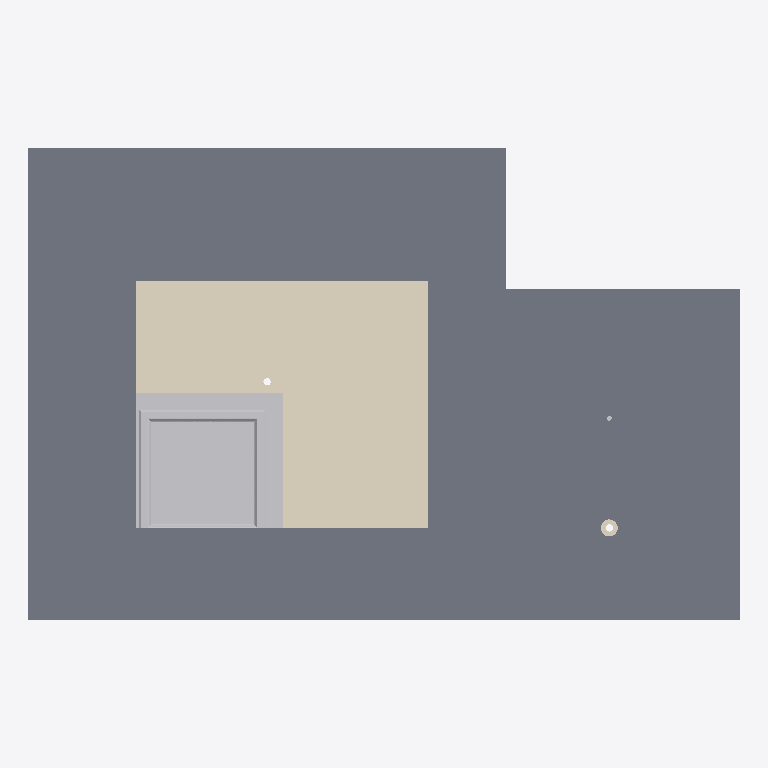
Plan cut of the same IFC building model at storey 'FALSE CEILING LEVEL' (level 102.40 m, cut at 103.80 m), seen from above with north up, elements coloured by IFC class (only those large enough to see are counted): 1 slab (grey), 1 covering (cream), 1 other element (light grey). No cut surface shows.
Extent 2.9 m × 1.9 m × 2.7 m (x, y, z). Storeys (3): BEDROOM FFL at 100.00 m; FALSE CEILING LEVEL at 102.40 m; CEILING LEVEL at 102.44 m. Elements (45): 13 IfcWallStandardCase, 9 IfcFlowTerminal, 9 IfcSlab, 7 IfcBuildingElementProxy, 3 IfcWall, 1 IfcCovering, 1 IfcDoor, 1 IfcFlowFitting, 1 IfcFurnishingElement.

HEADER;
FILE_DESCRIPTION(('ViewDefinition [CoordinationView_V2.0]','RevitIdentifiers [ContentGUID: 47c14558-6071-4281-8df7-cb66a965ee95, VersionGUID: a82133d2-a7be-4e9c-a8ce-0dd94d318368, NumberOfSaves: 312]','CoordinateReference [CoordinateBase: Shared Coordinates]'),'2;1');
FILE_NAME('TERRAHL2-FP-MB-T1a-1.ifc','2025-09-09T13:27:05+08:00',(''),(''),'ODA SDAI 24.12','Autodesk Revit 25.4.0.32 (ENG) - IFC 25.4.0.32','');
FILE_SCHEMA(('IFC2X3'));
ENDSEC;
DATA;
#27=IFCPROJECT('17mKLOO752WOttosPMcX5b',#18,'PROJECT',$,$,'TERRAHL2-FP-MB-T1a-1','Project Status',(#22),#117199);
#47=IFCSITE('17mKLOO752WOttosPMcX5d',#18,'Default',$,$,#46,$,$,.ELEMENT.,(1,21,7,498683),(103,49,11,422119),0.0,$,$);
#32=IFCBUILDING('17mKLOO752WOttosPMcX5a',#18,'',$,$,#30,$,'',.ELEMENT.,$,$,#31);
#35=IFCBUILDINGSTOREY('3Zu5Bv0LOHrPC10026FoQQ',#18,'BEDROOM FFL',$,'Level:BSS.LEVEL HEAD',#34,$,'BEDROOM FFL',.ELEMENT.,0.0);
#39=IFCBUILDINGSTOREY('0kcPJ1qrX4$f1_uXWUSunV',#18,'FALSE CEILING LEVEL',$,'Level:BSS.LEVEL HEAD',#38,$,'FALSE CEILING LEVEL',.ELEMENT.,2400.0);
#43=IFCBUILDINGSTOREY('15Z0v90RiHrPC20026FoKR',#18,'CEILING LEVEL',$,'Level:BSS.LEVEL HEAD',#42,$,'CEILING LEVEL',.ELEMENT.,2435.0);
#468=IFCSLAB('0PbhaFOLTBo9VsdbnMc10k',#18,'Floor:BSS.60:1247066',$,'Floor:BSS.60',#437,#467,'1247066',.FLOOR.);
#82887=IFCCOVERING('0kcPJ1qrX4$f1_uXWUSuex',#18,'Compound Ceiling:BSS.600/1200.Grid:1417811',$,'Compound Ceiling:BSS.600/1200.Grid',#82830,#82886,'1417811',.CEILING.);
#96356=IFCBUILDINGELEMENTPROXY('0VHbG0Uaz4cwcipJyMCR$T',#18,'BSS.Ceiling Access Panel:450 x 450MM:1438992',$,'BSS.Ceiling Access Panel:450 x 450MM',#96355,#96352,'1438992',$);
ENDSEC;
